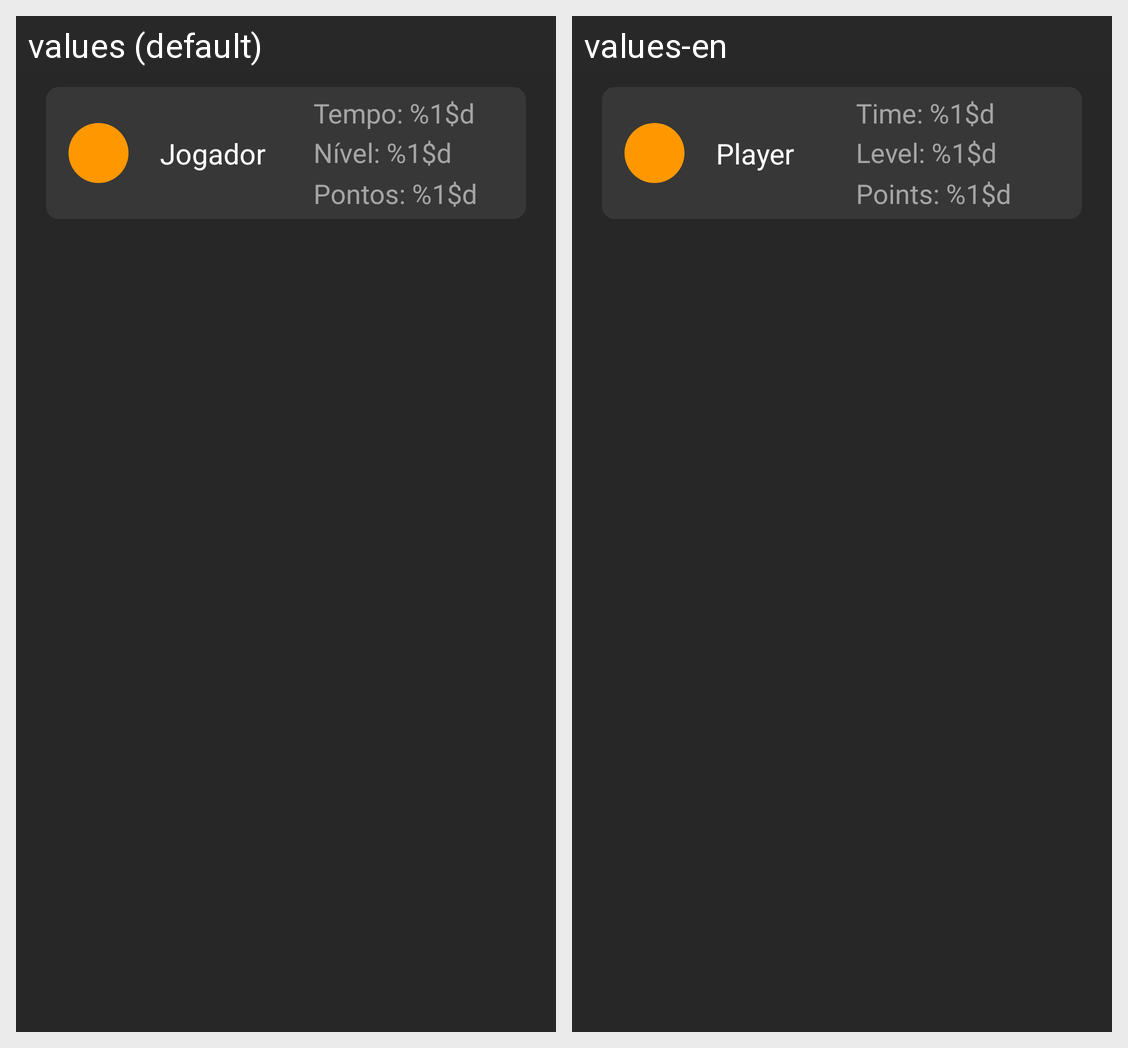

Locale-by-locale string values for the Android screen shown in this grid:
Android screen res/layout/player_card.xml rendered under 2 locales, left to right: values (default), values-en. Device: Nexus 5 (rendered at 1080×1920; each locale shown at half size, 540×960, under a caption strip naming it); theme Theme.AMOV1.
Strings drawn on this screen, with the default value and each locale's value (text and hints the layout hard-codes, and strings that could not be matched under every locale, appear in the picture but are not listed):

jogador
  values: Jogador
  values-en: Player

points_card
  values: Pontos: %1$d
  values-en: Points: %1$d

time_card
  values: Tempo: %1$d
  values-en: Time: %1$d

level_card
  values: Nível: %1$d
  values-en: Level: %1$d
